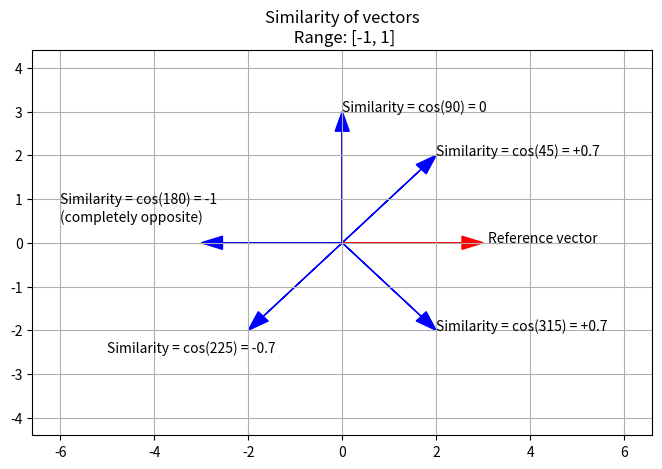
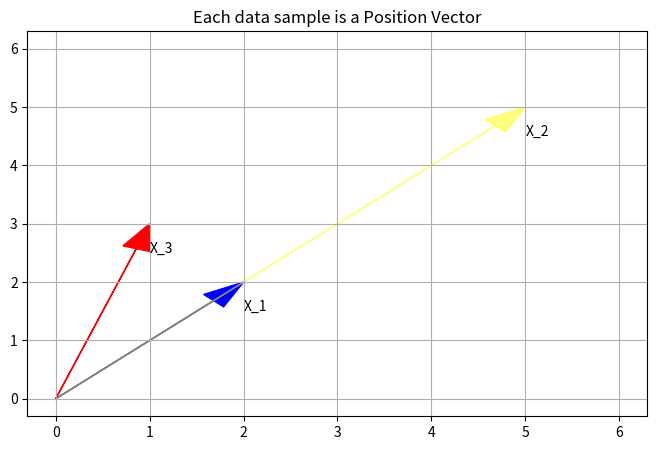

Source code (Python) for these figures, in order:
import numpy as np

import matplotlib.pyplot as plt

import seaborn as sns



plt.figure(figsize=(8,5))



plt.arrow(0,0,2,2, head_width=0.3, length_includes_head=True, color='blue', alpha=1)

plt.arrow(0,0,3,0, head_width=0.3, length_includes_head=True, color='red')

plt.arrow(0,0,0,3, head_width=0.3, length_includes_head=True, color='blue', alpha=1)

plt.arrow(0,0,-2,-2, head_width=0.3, length_includes_head=True, color='blue', alpha=1)

plt.arrow(0,0,2,-2, head_width=0.3, length_includes_head=True, color='blue', alpha=1)

plt.arrow(0,0,-3,0, head_width=0.3, length_includes_head=True, color='blue', alpha=1)



plt.text(3.1, 0, 'Reference vector')

plt.text(2, 2, 'Similarity = cos(45) = +0.7')

plt.text(0, 3, 'Similarity = cos(90) = 0')

plt.text(-5, -2.5, 'Similarity = cos(225) = -0.7')

plt.text(2, -2, 'Similarity = cos(315) = +0.7')

plt.text(-6, 0.5, 'Similarity = cos(180) = -1 \n(completely opposite)')



plt.plot(6,4)

plt.plot(0,0)

plt.plot(-6,-4)

plt.grid()

plt.title("Similarity of vectors\n Range: [-1, 1]")



plt.show()
plt.figure(figsize=(8,5))



plt.arrow(0,0,2,2, head_width=0.3, length_includes_head=True, color='blue', alpha=1)

plt.arrow(0,0,5,5, head_width=0.3, length_includes_head=True, color='yellow', alpha=0.5)

plt.arrow(0,0,1,3, head_width=0.3, length_includes_head=True, color='red')



plt.text(2,1.5,'X_1')

plt.text(5,4.5,'X_2')

plt.text(1,2.5,'X_3')



plt.plot(6,6)

plt.plot(0,0)

plt.grid()

plt.title("Each data sample is a Position Vector")



plt.show()
class Distance:

    @staticmethod

    def _norm(X, p):

        # raise_by_p 

        vec2scalar = np.sum(np.power(X, p)) 

        # squash_by_p 

        norm = np.power(vec2scalar, (1/p))

        return norm

    

    @staticmethod

    def __cosine_sim(X1, X2, norm_p=2):

        X1_dot_X2     = X1.T.dot(X2)

        norm_X1  = Distance._norm(X1, norm_p)

        norm_X2  = Distance._norm(X2, norm_p)

        return (X1_dot_X2) / (norm_X1*norm_X2)



    @staticmethod

    def cosine(X1, X2):

        return 1 - Distance.__cosine_sim(X1, X2)

    

    @staticmethod

    def euclidean(X1, X2):

        diff_vec = X2 - X1

        return Distance._norm(diff_vec, 2)
import numpy as np



# Note: vectors are just points (dir, vecs from origin)

# =====================================================



# test perpendicular vecs (not unity)

a = np.array([0,3])

b = np.array([3,0])

print('perpclr vecs: \t', Distance.cosine(a, b))



# test parallel vecs (not unity)

a = np.array([0,3])

b = np.array([0,9])

print('parallel vecs: \t', Distance.cosine(a, b))



# test opposite vecs (not unity)

a = np.array([0,3])

b = np.array([0,-9])

print('opposite vecs: \t', Distance.cosine(a, b))



# test random vecs (not unity)

a = np.array([0,3])

b = np.array([5,4])

print('random vecs: \t', Distance.cosine(a, b))
import numpy as np



print("""Note: Euclidean dist. doesnt capture direction

It captures norm(size) of individual diffs of components\n""") 

# =====================================================



# test perpendicular vecs (not unity)

a = np.array([0,3])

b = np.array([3,0])

print('perpclr vecs: \t', Distance.euclidean(a, b))



# test parallel vecs (not unity)

a = np.array([0,3])

b = np.array([0,99])

print('parallel vecs: \t', Distance.euclidean(a, b))



# test opposite vecs (not unity)

a = np.array([0,3])

b = np.array([0,-9])

print('opposite vecs: \t', Distance.euclidean(a, b))



# test random vecs (not unity)

a = np.array([0,3])

b = np.array([5,4])

print('random vecs: \t', Distance.euclidean(a, b))
def get_vec_w_dir_cosines(vector_w_dir_ratios): 

    return vector_w_dir_ratios / Distance._norm(vector_w_dir_ratios, 2)
a = np.array([2,3,10])

b = np.array([5,4,-8])



# satisfy conditions (to dir cosines)

a_w_dir_cosines = get_vec_w_dir_cosines(a)

b_w_dir_cosines = get_vec_w_dir_cosines(b)



print('Unit vectors:')

print('===================================================')

print(a_w_dir_cosines)

print(b_w_dir_cosines)

print('===================================================')



cos_dist = Distance.cosine(a_w_dir_cosines, b_w_dir_cosines)

euc_dist = Distance.euclidean(a_w_dir_cosines, b_w_dir_cosines)



print('cos_dist: \t', cos_dist, '\t 2 x cos_dist \t', 2*cos_dist)

print('euc_dist: \t', euc_dist, '\t euc_dist ^2 \t', euc_dist**2)